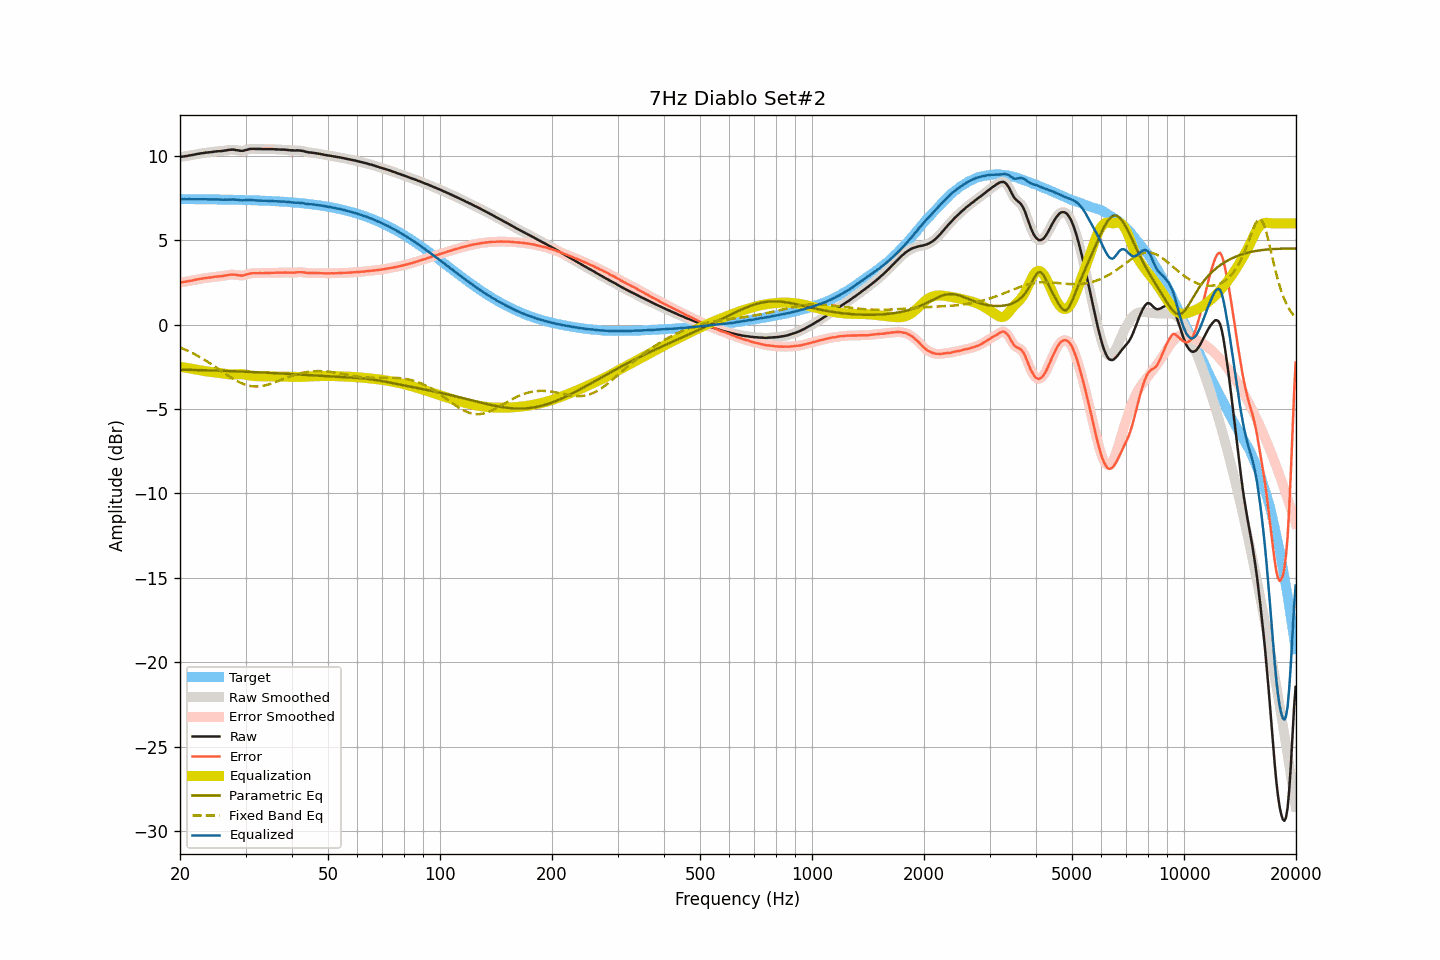

Values plotted in this chart, from the file beside it:
frequency, raw, smoothed, error, error_smoothed, equalization, parametric_eq, fixed_band_eq, equalized_raw, equalized_smoothed, target
20.00, 9.94, 9.94, 2.50, 2.50, -2.50, -2.66, -1.35, 7.45, 7.45, 7.44
20.20, 9.95, 9.95, 2.51, 2.51, -2.51, -2.67, -1.39, 7.44, 7.44, 7.44
20.40, 9.96, 9.96, 2.52, 2.52, -2.53, -2.67, -1.43, 7.43, 7.44, 7.44
20.61, 9.98, 9.98, 2.54, 2.54, -2.54, -2.67, -1.47, 7.44, 7.43, 7.44
20.81, 9.99, 9.99, 2.55, 2.56, -2.56, -2.67, -1.51, 7.43, 7.44, 7.44
21.02, 10.01, 10.01, 2.57, 2.57, -2.58, -2.68, -1.56, 7.44, 7.44, 7.44
21.23, 10.03, 10.03, 2.59, 2.59, -2.59, -2.68, -1.60, 7.44, 7.43, 7.44
21.44, 10.04, 10.04, 2.61, 2.61, -2.61, -2.68, -1.65, 7.43, 7.43, 7.44
21.66, 10.06, 10.06, 2.63, 2.63, -2.63, -2.68, -1.70, 7.43, 7.43, 7.43
21.87, 10.08, 10.08, 2.65, 2.65, -2.65, -2.68, -1.75, 7.43, 7.43, 7.43
22.09, 10.10, 10.10, 2.67, 2.67, -2.67, -2.69, -1.80, 7.43, 7.43, 7.43
22.31, 10.12, 10.12, 2.69, 2.69, -2.68, -2.69, -1.85, 7.44, 7.43, 7.43
22.54, 10.13, 10.13, 2.70, 2.70, -2.70, -2.69, -1.90, 7.43, 7.43, 7.43
22.76, 10.15, 10.15, 2.72, 2.72, -2.72, -2.69, -1.96, 7.43, 7.43, 7.43
22.99, 10.16, 10.16, 2.73, 2.73, -2.73, -2.70, -2.01, 7.43, 7.43, 7.43
23.22, 10.18, 10.18, 2.75, 2.75, -2.75, -2.70, -2.07, 7.43, 7.43, 7.43
23.45, 10.19, 10.19, 2.76, 2.76, -2.76, -2.70, -2.13, 7.43, 7.43, 7.43
23.69, 10.20, 10.20, 2.77, 2.78, -2.78, -2.71, -2.19, 7.43, 7.43, 7.43
23.92, 10.21, 10.21, 2.79, 2.78, -2.79, -2.71, -2.25, 7.42, 7.42, 7.42
24.16, 10.22, 10.22, 2.80, 2.80, -2.80, -2.71, -2.31, 7.42, 7.42, 7.42
24.40, 10.23, 10.23, 2.81, 2.81, -2.81, -2.71, -2.38, 7.42, 7.42, 7.42
24.65, 10.25, 10.25, 2.83, 2.83, -2.82, -2.72, -2.44, 7.43, 7.42, 7.42
24.89, 10.26, 10.26, 2.84, 2.84, -2.84, -2.72, -2.50, 7.43, 7.43, 7.42
25.14, 10.27, 10.27, 2.85, 2.85, -2.85, -2.72, -2.57, 7.42, 7.42, 7.42
25.39, 10.28, 10.28, 2.86, 2.86, -2.86, -2.73, -2.63, 7.42, 7.42, 7.42
25.65, 10.28, 10.28, 2.86, 2.87, -2.87, -2.73, -2.70, 7.41, 7.41, 7.42
25.91, 10.29, 10.29, 2.88, 2.88, -2.88, -2.73, -2.77, 7.41, 7.41, 7.41
26.16, 10.30, 10.30, 2.89, 2.89, -2.90, -2.74, -2.83, 7.40, 7.40, 7.41
26.43, 10.32, 10.32, 2.91, 2.91, -2.91, -2.74, -2.90, 7.41, 7.41, 7.41
26.69, 10.33, 10.33, 2.92, 2.92, -2.93, -2.74, -2.96, 7.40, 7.41, 7.41
26.96, 10.35, 10.35, 2.94, 2.94, -2.94, -2.75, -3.02, 7.41, 7.41, 7.41
27.23, 10.36, 10.36, 2.95, 2.96, -2.95, -2.75, -3.09, 7.41, 7.41, 7.41
27.50, 10.37, 10.37, 2.97, 2.97, -2.95, -2.75, -3.15, 7.42, 7.42, 7.40
27.77, 10.37, 10.37, 2.97, 2.97, -2.95, -2.76, -3.21, 7.42, 7.41, 7.40
28.05, 10.36, 10.36, 2.96, 2.96, -2.95, -2.76, -3.26, 7.41, 7.41, 7.40
28.33, 10.34, 10.34, 2.94, 2.95, -2.94, -2.76, -3.32, 7.40, 7.40, 7.40
28.62, 10.33, 10.33, 2.94, 2.93, -2.93, -2.77, -3.37, 7.40, 7.39, 7.40
28.90, 10.31, 10.31, 2.92, 2.92, -2.93, -2.77, -3.41, 7.38, 7.38, 7.39
29.19, 10.30, 10.30, 2.91, 2.91, -2.93, -2.78, -3.46, 7.37, 7.37, 7.39
29.48, 10.30, 10.31, 2.91, 2.92, -2.94, -2.78, -3.50, 7.36, 7.37, 7.39
29.78, 10.32, 10.32, 2.93, 2.93, -2.95, -2.78, -3.54, 7.37, 7.37, 7.39
30.08, 10.35, 10.35, 2.97, 2.96, -2.97, -2.79, -3.57, 7.38, 7.38, 7.38
30.38, 10.37, 10.37, 2.99, 2.99, -2.98, -2.79, -3.60, 7.39, 7.39, 7.38
30.68, 10.40, 10.40, 3.02, 3.02, -3.00, -2.80, -3.62, 7.40, 7.39, 7.38
30.99, 10.41, 10.41, 3.04, 3.04, -3.02, -2.80, -3.64, 7.39, 7.39, 7.38
31.30, 10.42, 10.42, 3.05, 3.05, -3.04, -2.81, -3.65, 7.38, 7.38, 7.37
31.61, 10.42, 10.42, 3.05, 3.05, -3.05, -2.81, -3.66, 7.37, 7.37, 7.37
31.93, 10.41, 10.42, 3.05, 3.05, -3.05, -2.81, -3.66, 7.36, 7.36, 7.37
32.24, 10.41, 10.41, 3.05, 3.05, -3.05, -2.82, -3.66, 7.36, 7.36, 7.36
32.57, 10.41, 10.41, 3.05, 3.05, -3.05, -2.82, -3.66, 7.36, 7.36, 7.36
32.89, 10.41, 10.41, 3.06, 3.05, -3.05, -2.83, -3.65, 7.36, 7.35, 7.36
33.22, 10.40, 10.40, 3.05, 3.05, -3.05, -2.83, -3.63, 7.35, 7.35, 7.35
33.55, 10.40, 10.40, 3.05, 3.05, -3.06, -2.84, -3.62, 7.34, 7.35, 7.35
33.89, 10.40, 10.40, 3.06, 3.06, -3.06, -2.84, -3.60, 7.34, 7.34, 7.34
34.23, 10.40, 10.40, 3.06, 3.06, -3.06, -2.85, -3.57, 7.34, 7.34, 7.34
34.57, 10.40, 10.40, 3.07, 3.07, -3.07, -2.85, -3.55, 7.33, 7.33, 7.33
34.92, 10.40, 10.40, 3.07, 3.07, -3.07, -2.86, -3.52, 7.33, 7.33, 7.33
35.27, 10.40, 10.40, 3.08, 3.07, -3.07, -2.86, -3.48, 7.33, 7.33, 7.33
35.62, 10.40, 10.40, 3.08, 3.08, -3.07, -2.87, -3.45, 7.33, 7.32, 7.32
35.97, 10.39, 10.39, 3.08, 3.08, -3.08, -2.87, -3.42, 7.31, 7.32, 7.32
... 635 more rows
